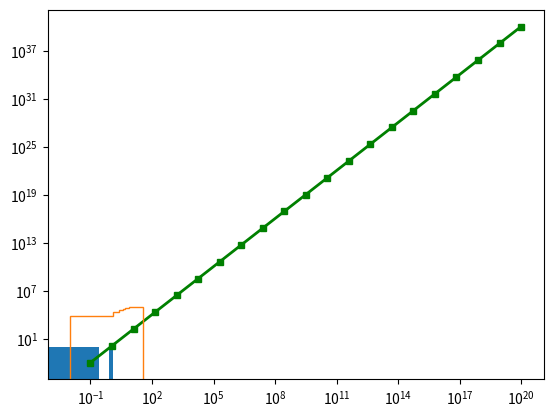

Generate this figure with matplotlib:
import matplotlib.pyplot as plt

import numpy as np
x1=np.logspace(-1,20,21)
y1=x1**2
y2=x1**1.5

x=np.random.gamma(2,3,100000)
plt.hist(x1,bins=np.linspace(-5,5,20))
plt.loglog(x1,y1,"gs-",linewidth=2,markersize=4,label="First")
plt.hist(x,bins=30,cumulative=True,histtype="step")
plt.show()